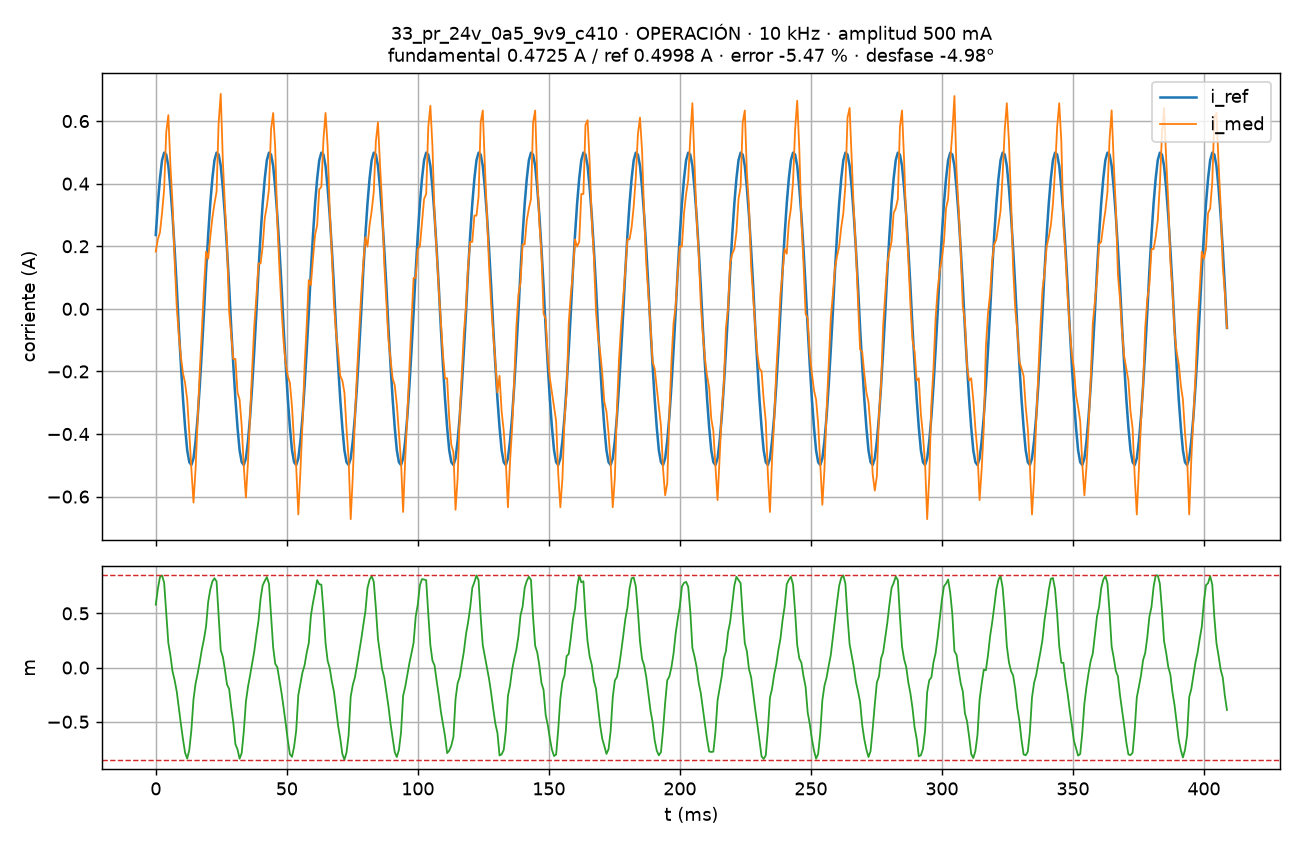

The data file committed next to this chart (first rows):
# f_sw=10000 Hz, Ts=100000 ns, K_REG=8, amplitud=500 mA, estado=OPERACIÓN, causa=0x0000, t_isr_max=840 ciclos, perdidas=0
t_s, i_med_A, i_ref_A, m, n
0.000000, 0.183, 0.236, 0.5804, 9974
0.000800, 0.222, 0.336, 0.7252, 9982
0.001600, 0.244, 0.416, 0.8348, 9990
0.002400, 0.306, 0.475, 0.85, 9998
0.003200, 0.382, 0.499, 0.7829, 10006
0.004000, 0.565, 0.493, 0.5045, 10014
0.004800, 0.619, 0.457, 0.2261, 10022
0.005600, 0.458, 0.386, 0.1108, 10030
0.006400, 0.336, 0.298, -0.03476, 10038
0.007200, 0.153, 0.191, -0.1162, 10046
0.008000, 0.008, 0.073, -0.2201, 10054
0.008800, -0.084, -0.061, -0.373, 10062
0.009600, -0.153, -0.18, -0.522, 10070
0.0104, -0.206, -0.288, -0.6627, 10078
0.0112, -0.237, -0.379, -0.7861, 10086
0.012, -0.29, -0.452, -0.8399, 10094
0.0128, -0.397, -0.49, -0.7602, 10102
0.0136, -0.512, -0.499, -0.5746, 10110
0.0144, -0.619, -0.478, -0.2939, 10118
0.0152, -0.512, -0.422, -0.1474, 10126
0.016, -0.351, -0.345, -0.05331, 10134
0.0168, -0.199, -0.246, 0.05127, 10142
0.0176, -0.069, -0.133, 0.1684, 10150
0.0184, 0.069, -0.012, 0.2624, 10158
0.0192, 0.183, 0.121, 0.3812, 10166
0.02, 0.16, 0.236, 0.6045, 10174
0.0208, 0.229, 0.336, 0.72, 10182
0.0216, 0.29, 0.416, 0.7938, 10190
0.0224, 0.336, 0.475, 0.8243, 10198
0.0232, 0.374, 0.499, 0.7949, 10206
0.024, 0.596, 0.493, 0.4779, 10214
0.0248, 0.687, 0.457, 0.1611, 10222
0.0256, 0.474, 0.386, 0.09885, 10230
0.0264, 0.328, 0.298, -0.01877, 10238
0.0272, 0.206, 0.191, -0.157, 10246
0.028, -0.008, 0.073, -0.1959, 10254
0.0288, -0.084, -0.061, -0.3661, 10262
0.0296, -0.16, -0.18, -0.51, 10270
0.0304, -0.16, -0.288, -0.7064, 10278
0.0312, -0.267, -0.379, -0.7552, 10286
0.032, -0.29, -0.452, -0.8408, 10294
0.0328, -0.374, -0.49, -0.788, 10302
0.0336, -0.504, -0.499, -0.5896, 10310
0.0344, -0.603, -0.478, -0.3152, 10318
0.0352, -0.489, -0.422, -0.1769, 10326
0.036, -0.336, -0.345, -0.07111, 10334
0.0368, -0.191, -0.246, 0.04053, 10342
0.0376, -0.053, -0.133, 0.1512, 10350
0.0384, 0.038, -0.012, 0.2994, 10358
0.0392, 0.145, 0.121, 0.43, 10366
0.04, 0.145, 0.236, 0.634, 10374
0.0408, 0.199, 0.336, 0.7586, 10382
0.0416, 0.29, 0.416, 0.7995, 10390
0.0424, 0.328, 0.475, 0.8351, 10398
0.0432, 0.382, 0.499, 0.7739, 10406
0.044, 0.573, 0.493, 0.4732, 10414
0.0448, 0.626, 0.457, 0.1885, 10422
0.0456, 0.512, 0.386, 0.03488, 10430
0.0464, 0.275, 0.298, 0.00281, 10438
... 453 more rows
